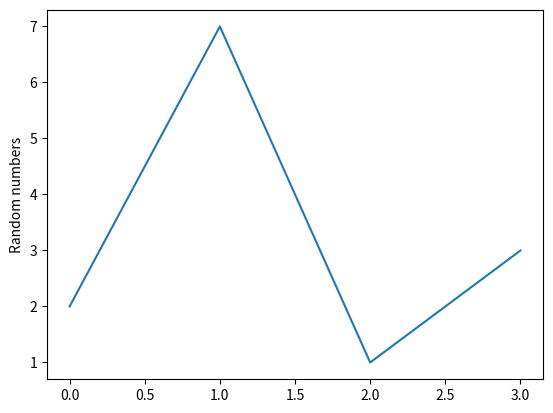

Python code for this plot:
import matplotlib.pyplot as plt

def line_plot(numbers):
    plt.plot(numbers)
    plt.ylabel('Random numbers')
    plt.show()
    
if __name__ == '__main__':
    numbers = [2,7,1,3]
    line_plot(numbers)